Photos from the image-classification dataset "processed" in the GitHub repository ZeiadIbrahim/Egyptian-Artifact-Classifier. Its 5 classes are: jewellery, pottery, reliefs, statuary, unclassified.

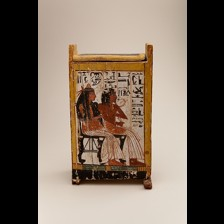
Label: statuary

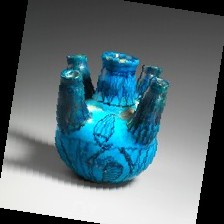
Label: pottery

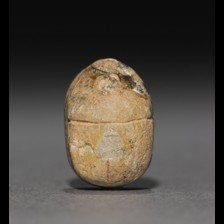
Label: jewellery

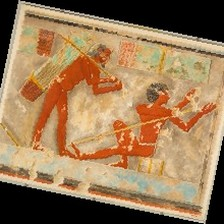
Label: reliefs

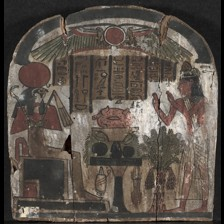
Label: reliefs

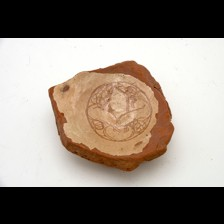
Label: pottery
